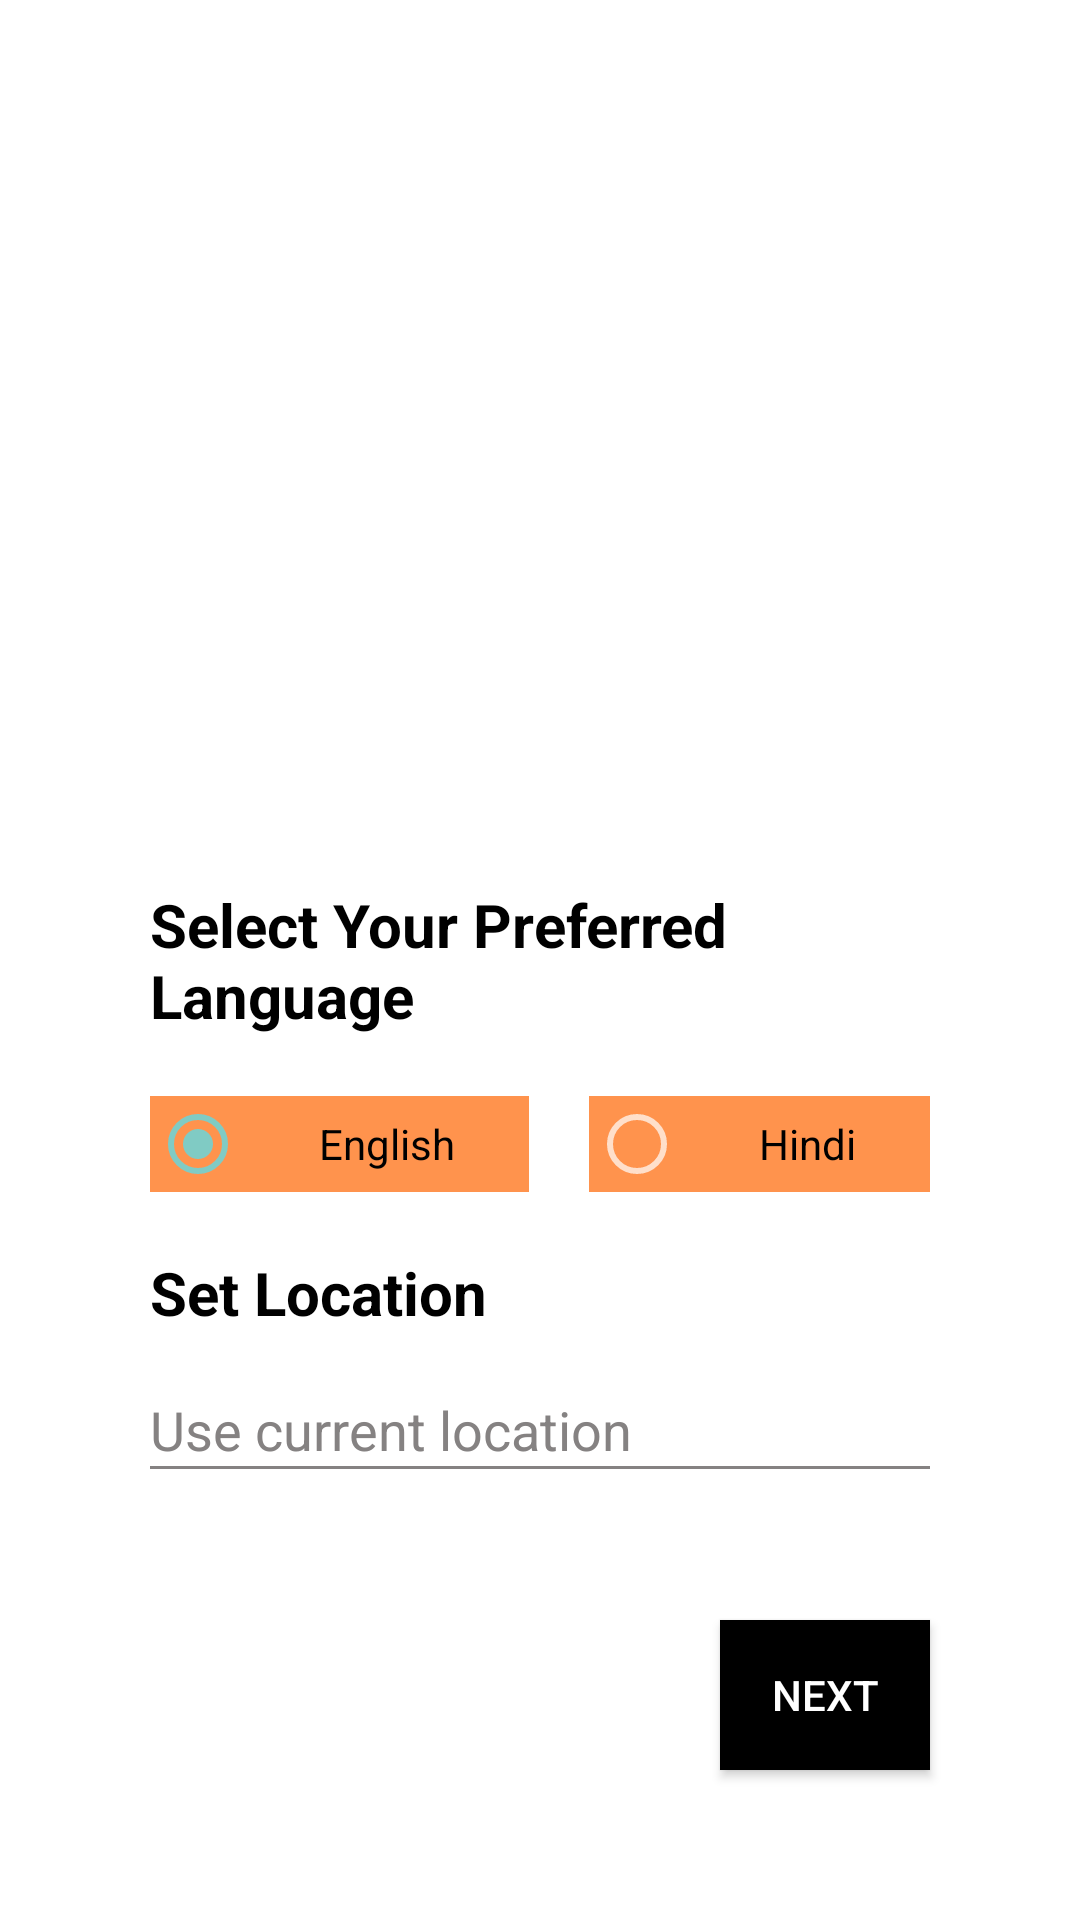

Layout XML and referenced resources for this Android screen:
<!-- AndroidManifest.xml: application theme Theme.Design.NoActionBar -->
<!-- res/layout/activity_language.xml -->
<?xml version="1.0" encoding="utf-8"?>
<androidx.constraintlayout.widget.ConstraintLayout xmlns:android="http://schemas.android.com/apk/res/android"
    xmlns:app="http://schemas.android.com/apk/res-auto"
    xmlns:tools="http://schemas.android.com/tools"
    android:layout_width="match_parent"
    android:layout_height="match_parent"
    android:background="#fff"
    tools:context=".views.Language">

    <TextView
        android:id="@+id/text1"
        android:layout_width="0dp"
        android:layout_height="wrap_content"
        android:layout_marginHorizontal="50dp"
        android:text="Select Your Preferred Language"
        android:textColor="#000"
        android:textSize="20sp"
        android:textStyle="bold"
        app:layout_constraintBottom_toBottomOf="parent"
        app:layout_constraintEnd_toEndOf="parent"
        app:layout_constraintStart_toStartOf="parent"
        app:layout_constraintTop_toTopOf="parent" />

    <RadioGroup
        android:id="@+id/radio"
        android:layout_width="0dp"
        android:layout_height="wrap_content"
        android:layout_marginTop="20dp"
        android:orientation="horizontal"
        android:weightSum="2"
        app:layout_constraintEnd_toEndOf="@id/text1"
        app:layout_constraintStart_toStartOf="@id/text1"
        app:layout_constraintTop_toBottomOf="@id/text1">

        <RadioButton
            android:layout_width="wrap_content"
            android:layout_height="wrap_content"
            android:layout_marginRight="10dp"
            android:layout_weight="1"
            android:background="#FF934D"
            android:checked="true"
            android:gravity="center"
            android:text="English"
            android:textColor="#000" />

        <RadioButton
            android:layout_width="wrap_content"
            android:layout_height="wrap_content"
            android:layout_marginLeft="10dp"
            android:layout_weight="1"
            android:background="#FF934D"
            android:gravity="center"
            android:text="Hindi"
            android:textAlignment="center"
            android:textColor="#000" />


    </RadioGroup>

    <TextView
        android:id="@+id/text2"
        android:layout_width="wrap_content"
        android:layout_height="wrap_content"
        android:layout_marginTop="20dp"
        android:text="Set Location"
        android:textAlignment="center"
        android:textColor="#000"
        android:textSize="20sp"
        android:textStyle="bold"
        app:layout_constraintStart_toStartOf="@id/text1"
        app:layout_constraintTop_toBottomOf="@id/radio" />

    <EditText
        android:id="@+id/et1"
        android:layout_width="0dp"
        android:layout_height="wrap_content"
        android:layout_marginTop="20dp"
        android:hint="Use current location"
        android:textColorHint="#858282"
        android:singleLine="true"
        android:textColor="#000"
        android:background="@null"
        app:layout_constraintEnd_toEndOf="@id/text1"
        app:layout_constraintStart_toStartOf="@id/text1"
        app:layout_constraintTop_toBottomOf="@id/text2" />

    <View
        android:layout_width="0dp"
        android:layout_height="1dp"
        android:background="#858282"
        app:layout_constraintEnd_toEndOf="@id/text1"
        app:layout_constraintStart_toStartOf="@id/text1"
        app:layout_constraintTop_toBottomOf="@id/et1" />

    <Button
        android:id="@+id/next"
        android:layout_width="70dp"
        android:layout_height="50dp"
        android:layout_margin="50dp"
        android:background="#000"
        android:text="Next"
        app:layout_constraintBottom_toBottomOf="parent"
        app:layout_constraintEnd_toEndOf="parent" />

    <ImageView
        android:id="@+id/gif"
        android:layout_width="0dp"
        android:layout_height="wrap_content"
        app:layout_constraintBottom_toTopOf="@id/text1"
        app:layout_constraintEnd_toEndOf="@id/text1"
        app:layout_constraintStart_toStartOf="@id/text1" />


</androidx.constraintlayout.widget.ConstraintLayout>
<!-- resources referenced by this layout -->
<resources>

</resources>
